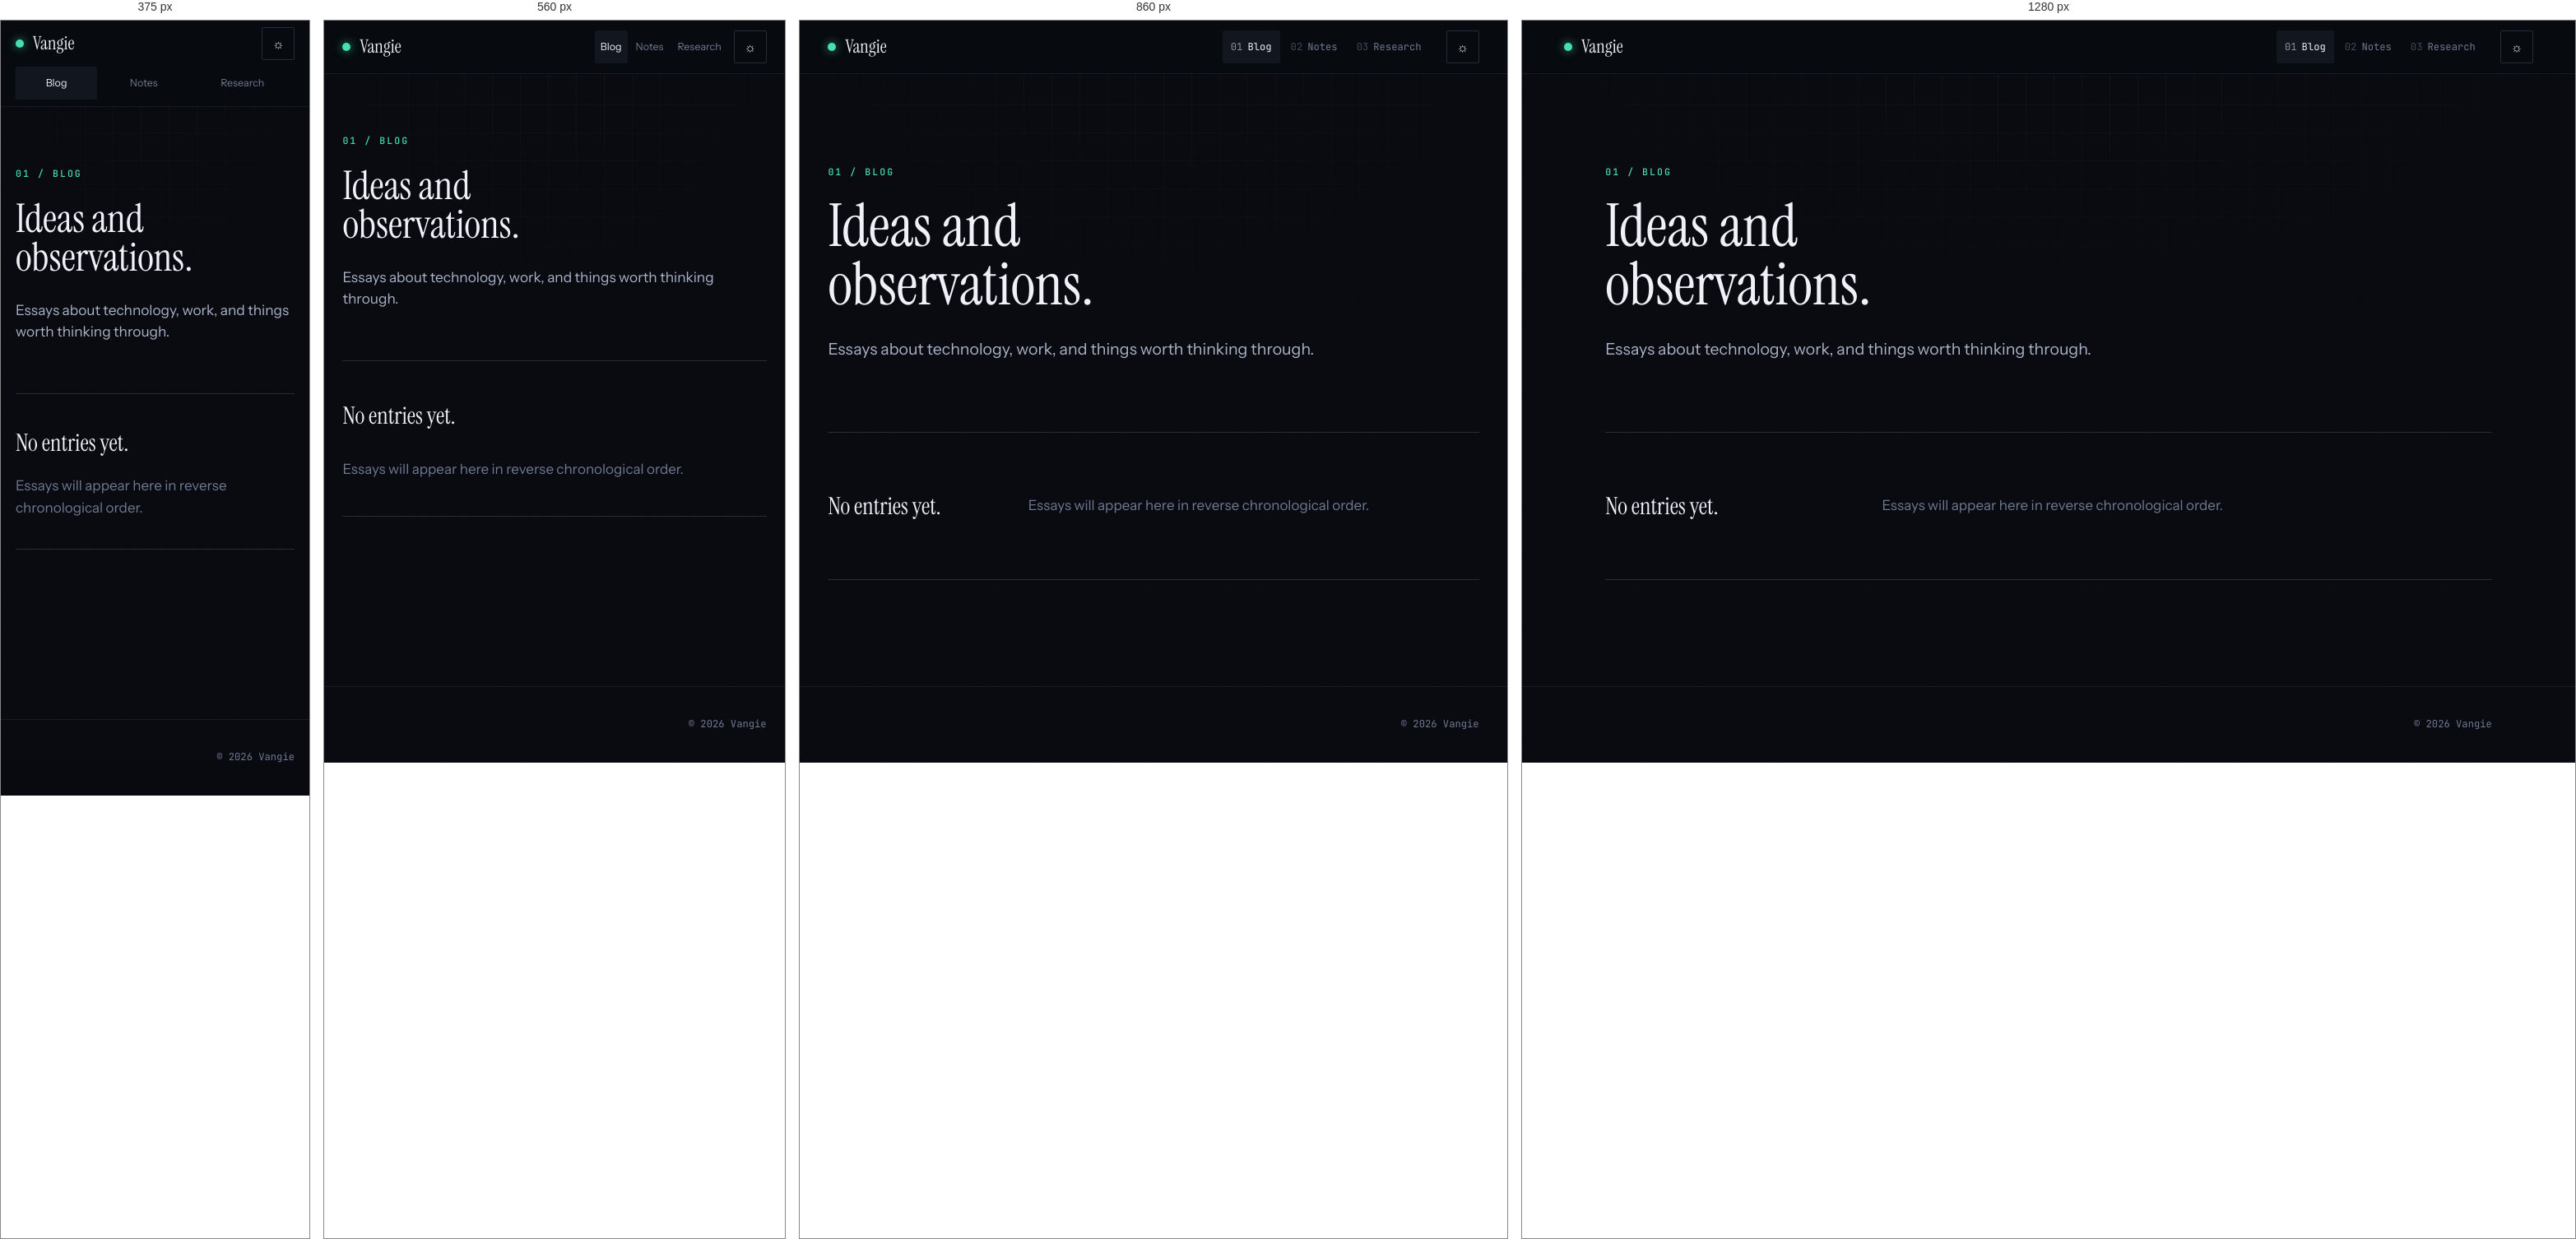
Rendered at 375 px, 560 px, 860 px and 1280 px, left to right.

<!-- file: index.html -->
<!doctype html>
<html lang="en" data-theme="dark">
  <head>
    <meta charset="UTF-8">
    <meta name="viewport" content="width=device-width, initial-scale=1.0">
    <title>Blog — Vangie</title>
    <meta name="description" content="Essays, opinions, and observations by Vangie.">
    <script>
      try {
        const saved = localStorage.getItem('vangie-theme');
        const prefersLight = window.matchMedia('(prefers-color-scheme: light)').matches;
        document.documentElement.dataset.theme = saved === 'dark' || saved === 'light'
          ? saved
          : prefersLight ? 'light' : 'dark';
      } catch (_) {
        document.documentElement.dataset.theme = 'dark';
      }
    </script>
    <link rel="stylesheet" href="/assets/css/site.css">
    <script type="module" src="/assets/js/theme.js"></script>
  </head>
  <body class="collection-page collection-page--blog">
    <header class="site-header">
      <div class="header-inner wrap wrap--wide">
        <a class="brand" href="/" aria-label="Vangie home">
          <span class="brand-mark" aria-hidden="true"></span><span>Vangie</span>
        </a>
        <nav class="site-nav" aria-label="Primary">
          <a href="/blog/" aria-current="page"><span class="nav-index">01</span>Blog</a>
          <a href="/notes/"><span class="nav-index">02</span>Notes</a>
          <a href="/research/"><span class="nav-index">03</span>Research</a>
        </nav>
        <button class="theme-toggle" type="button" aria-label="Switch to light theme" title="Switch to light theme">
          <span class="theme-icon theme-icon--sun" aria-hidden="true">☼</span>
          <span class="theme-icon theme-icon--moon" aria-hidden="true">◐</span>
        </button>
      </div>
    </header>
    <main class="site-main collection-main wrap page-enter">
      <header class="collection-hero">
        <p class="collection-page-index">01 / BLOG</p>
        <h1>Ideas and observations.</h1>
        <p>Essays about technology, work, and things worth thinking through.</p>
      </header>
      <section class="empty-state" aria-labelledby="blog-empty-title">
        <p id="blog-empty-title">No entries yet.</p>
        <p>Essays will appear here in reverse chronological order.</p>
      </section>
    </main>
    <footer class="site-footer"><div class="footer-inner wrap"><p>© 2026 Vangie</p></div></footer>
  </body>
</html>


/* @media block from site.css */
@media (max-width: 960px) {
  .hero {
    min-height: auto;
    grid-template-columns: 1fr;
    gap: 54px;
    padding-block: 70px;
  }

  .hero-copy {
    max-width: 720px;
  }

  .currently {
    max-width: 720px;
  }
}

/* @media block from site.css */
@media (max-width: 720px) {
  .header-inner {
    gap: 8px;
  }

  .brand {
    margin-right: auto;
  }

  .site-nav {
    margin-left: 0;
  }

  .site-nav a {
    padding-inline: 7px;
    font-family: var(--sans);
    font-size: 0.78rem;
  }

  .nav-index {
    display: none;
  }
}

/* @media block from site.css */
@media (max-width: 640px) {
  .hero {
    gap: 42px;
    padding-block: 54px 70px;
  }

  .hero h1 {
    font-size: 4rem;
  }

  .collection-list {
    padding-top: 26px;
  }

  .collection-entry {
    min-height: 190px;
    grid-template-columns: 44px minmax(0, 1fr);
    gap: 12px;
    padding: 26px 4px;
  }

  .collection-action {
    grid-column: 2;
    justify-self: start;
  }

  .collection-title {
    font-size: 2rem;
  }

  .recent-section {
    padding-block: 78px 96px;
  }

  .collection-main {
    padding-bottom: 88px;
  }

  .collection-hero {
    padding-block: 72px 62px;
  }

  .collection-hero h1 {
    font-size: 3rem;
  }

  .collection-hero > p:last-child {
    font-size: 1.08rem;
  }

  .empty-state {
    min-height: 190px;
    grid-template-columns: 1fr;
    gap: 12px;
  }

  .status-key {
    display: grid;
  }
}

/* @media block from site.css */
@media (max-width: 480px) {
  .header-inner {
    flex-wrap: wrap;
    padding-block: 8px;
  }

  .site-nav {
    order: 3;
    width: 100%;
    justify-content: space-between;
  }

  .site-nav a {
    flex: 1 1 auto;
    text-align: center;
  }
}

/* @media block from site.css */
@media (max-width: 760px) {
  .notes-hero {
    padding-block: 74px 52px;
  }

  .notes-hero h1 {
    font-size: 3.2rem;
  }

  .notes-layout {
    grid-template-columns: 1fr;
    gap: 26px;
  }

  .notes-toc {
    position: static;
    padding: 16px 0;
    border-block: 1px solid var(--line);
  }

  .notes-toc ol {
    display: flex;
    overflow-x: auto;
    gap: 18px;
    padding-bottom: 4px;
  }

  .notes-toc li {
    flex: 0 0 auto;
  }

  .notes-chapter {
    grid-template-columns: 42px minmax(0, 1fr) auto;
    gap: 12px;
  }

  .notes-chapter b {
    font-size: 1.6rem;
  }

  .research-project {
    grid-template-columns: 1fr auto;
    gap: 16px;
  }

  .research-project-status {
    grid-column: 1 / -1;
  }

  .research-project-copy b {
    font-size: 2rem;
  }

  .research-meta {
    display: grid;
    gap: 8px;
  }
}

/* @media block from site.css */
@media (max-width: 720px) {
  .paper-figures {
    grid-template-columns: 1fr;
  }
}

/* @media block from site.css */
@media (max-width: 760px) {
  .memeval-stats {
    grid-template-columns: 1fr;
  }

  .memeval-section {
    scroll-margin-top: 128px;
  }
}